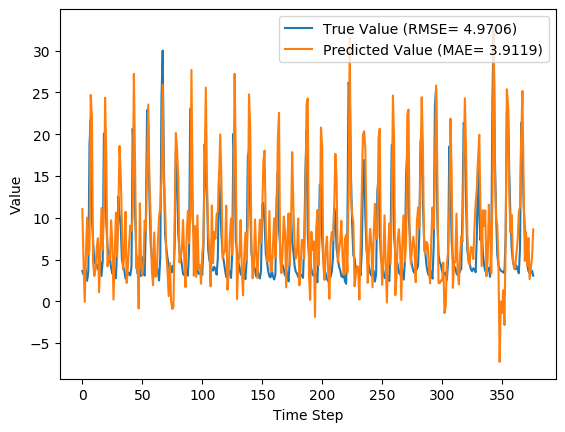

The data file committed next to this chart (first rows):
y_true, y_pred, y_true_scaled, y_pred_scaled
3.63, 11.04, 0.08847, 0.32
3.21, 4.792, 0.07534, 0.1248
4.29, -0.06214, 0.1091, -0.02695
3.67, 5.634, 0.08972, 0.1511
2.46, 10.02, 0.05189, 0.2883
3.54, 5.614, 0.08565, 0.1505
18.82, 6.135, 0.5633, 0.1668
21.76, 24.7, 0.6552, 0.7471
9.83, 22.08, 0.2823, 0.6652
7.16, 4.634, 0.1988, 0.1198
4.67, 3.034, 0.121, 0.06984
4.44, 3.824, 0.1138, 0.09454
4.4, 6.368, 0.1125, 0.1741
3.83, 7.554, 0.09472, 0.2111
4.42, 1.077, 0.1132, 0.008655
4.72, 6.162, 0.1225, 0.1676
3.03, 11.17, 0.06971, 0.3241
4.87, 6.179, 0.1272, 0.1682
20.07, 10.89, 0.6024, 0.3153
19.62, 24.35, 0.5883, 0.7363
9.33, 17.42, 0.2666, 0.5194
6.56, 4.186, 0.1801, 0.1058
5.37, 5.417, 0.1429, 0.1443
5.07, 4.947, 0.1335, 0.1296
4.02, 9.691, 0.1007, 0.2779
3.34, 6.968, 0.0794, 0.1928
4.47, 0.2075, 0.1147, -0.01852
3.61, 5.632, 0.08784, 0.151
2.75, 10.61, 0.06096, 0.3067
6.28, 5.316, 0.1713, 0.1412
12.55, 10.2, 0.3673, 0.2939
10.44, 18.59, 0.3013, 0.5563
9.01, 15.28, 0.2566, 0.4528
5.12, 9.235, 0.135, 0.2637
4.16, 3.792, 0.105, 0.09354
3.72, 5.567, 0.09128, 0.149
2.73, 10.71, 0.06033, 0.3097
2.73, 2.195, 0.06033, 0.0436
3.43, 4.182, 0.08221, 0.1057
3.4, 6.879, 0.08128, 0.19
3.1, 9.077, 0.0719, 0.2587
4.17, 8.385, 0.1053, 0.2371
20.66, 10.12, 0.6208, 0.2915
16.78, 27.22, 0.4995, 0.8259
10.67, 16.17, 0.3085, 0.4805
5.59, 3.952, 0.1497, 0.09852
3.31, 5.365, 0.07846, 0.1427
5.26, -0.8619, 0.1394, -0.05195
3.05, 11.74, 0.07033, 0.3419
3.04, 4.534, 0.07002, 0.1167
5.26, 3.142, 0.1394, 0.07321
3.41, 4.531, 0.08159, 0.1166
3.07, 9.672, 0.07096, 0.2773
9.62, 8.551, 0.2757, 0.2423
22.89, 16.36, 0.6905, 0.4865
21.04, 23.55, 0.6327, 0.7112
12.14, 14.03, 0.3545, 0.4134
7.0, 10.2, 0.1938, 0.2937
5.08, 3.624, 0.1338, 0.08826
4.58, 1.929, 0.1182, 0.03531
... 317 more rows
